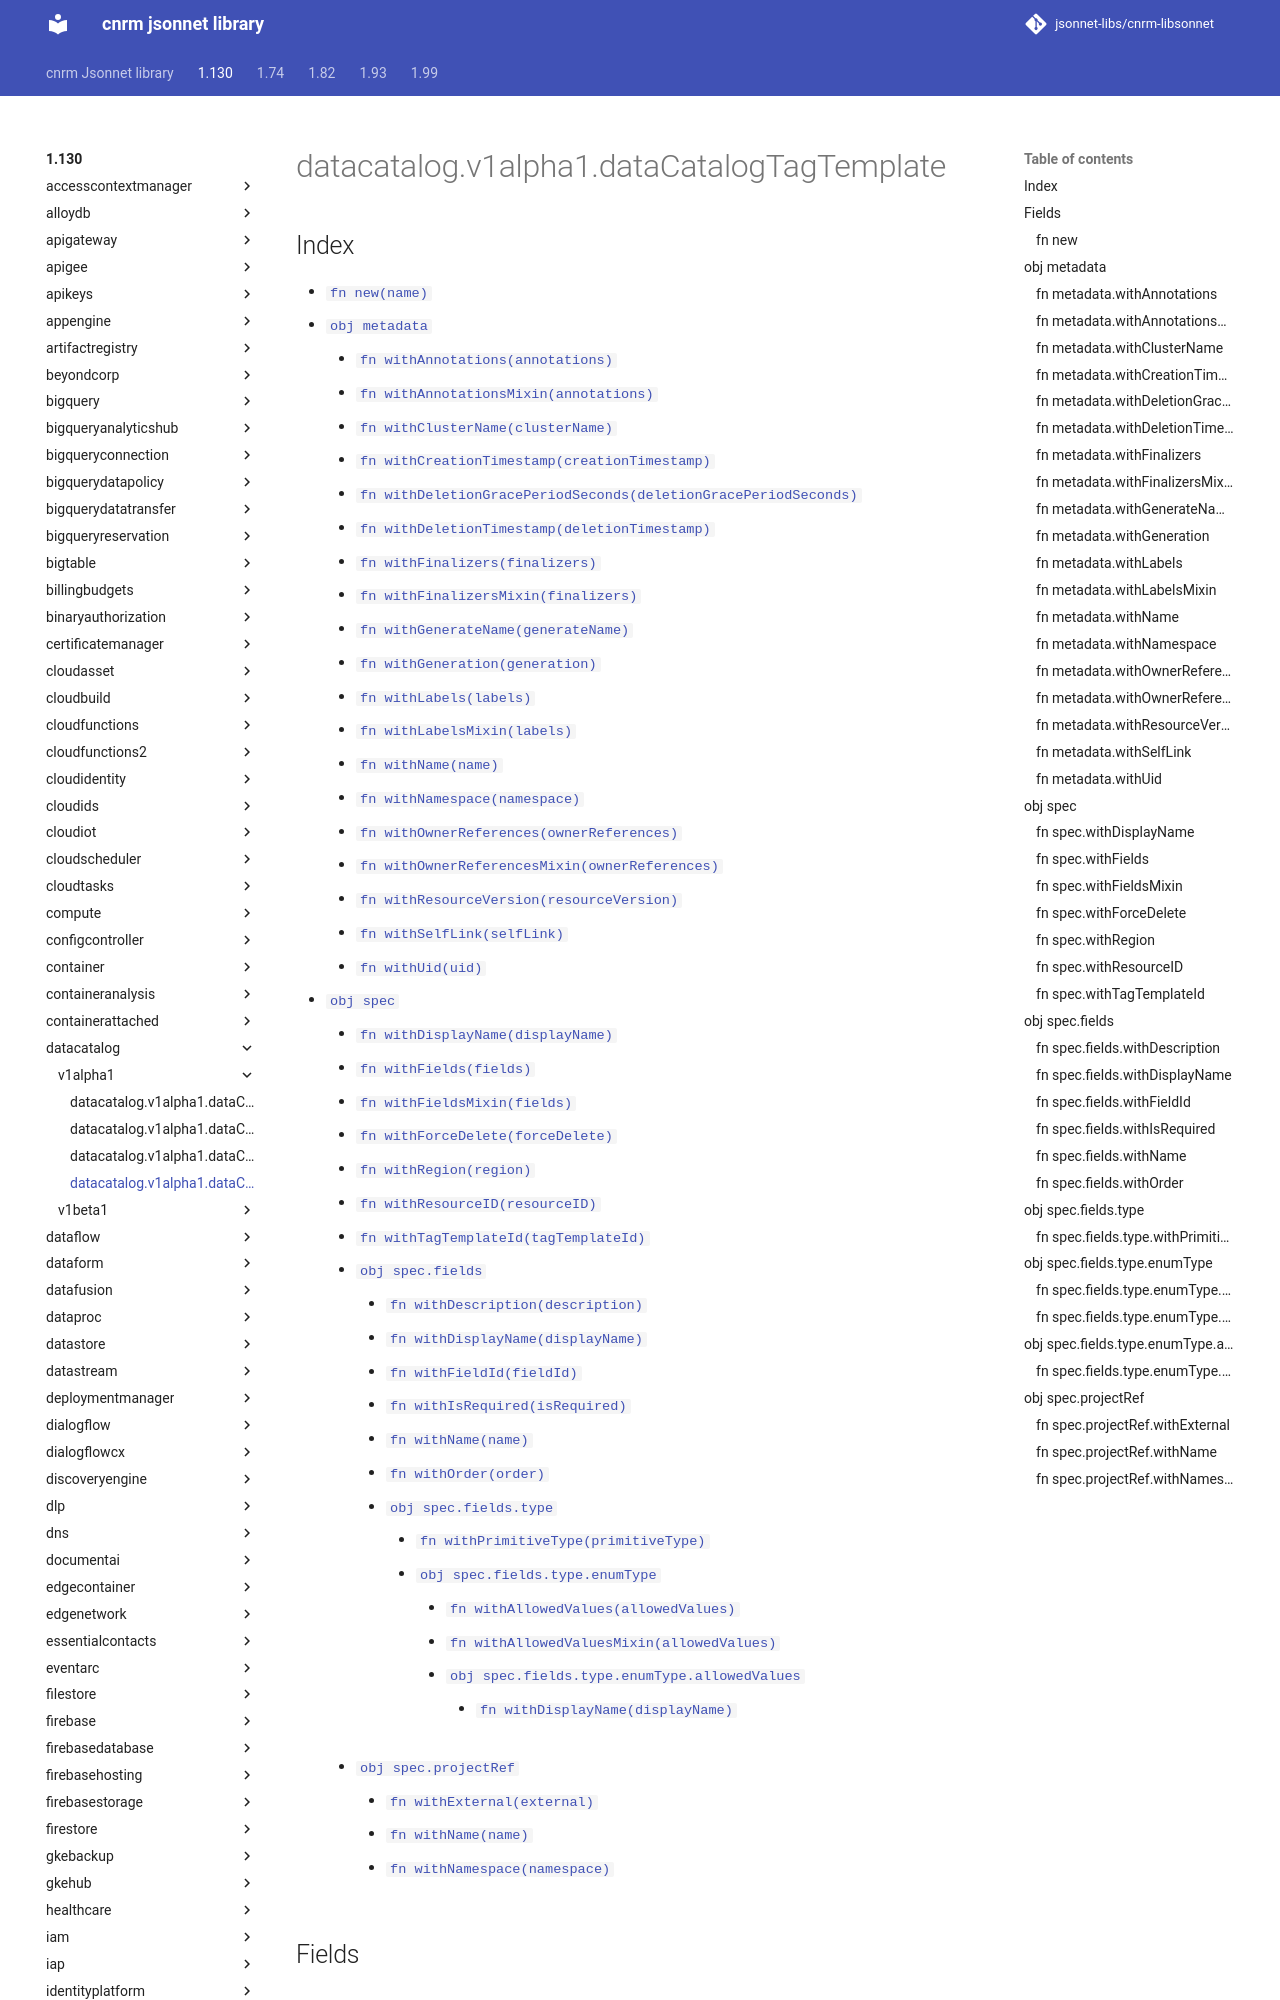

repository: jsonnet-libs/cnrm-libsonnet · page: 1.130/datacatalog/v1alpha1/dataCatalogTagTemplate/index.html · generator: mkdocs

---
permalink: /1.130/datacatalog/v1alpha1/dataCatalogTagTemplate/
---

# datacatalog.v1alpha1.dataCatalogTagTemplate



## Index

* [`fn new(name)`](#fn-new)
* [`obj metadata`](#obj-metadata)
  * [`fn withAnnotations(annotations)`](#fn-metadatawithannotations)
  * [`fn withAnnotationsMixin(annotations)`](#fn-metadatawithannotationsmixin)
  * [`fn withClusterName(clusterName)`](#fn-metadatawithclustername)
  * [`fn withCreationTimestamp(creationTimestamp)`](#fn-metadatawithcreationtimestamp)
  * [`fn withDeletionGracePeriodSeconds(deletionGracePeriodSeconds)`](#fn-metadatawithdeletiongraceperiodseconds)
  * [`fn withDeletionTimestamp(deletionTimestamp)`](#fn-metadatawithdeletiontimestamp)
  * [`fn withFinalizers(finalizers)`](#fn-metadatawithfinalizers)
  * [`fn withFinalizersMixin(finalizers)`](#fn-metadatawithfinalizersmixin)
  * [`fn withGenerateName(generateName)`](#fn-metadatawithgeneratename)
  * [`fn withGeneration(generation)`](#fn-metadatawithgeneration)
  * [`fn withLabels(labels)`](#fn-metadatawithlabels)
  * [`fn withLabelsMixin(labels)`](#fn-metadatawithlabelsmixin)
  * [`fn withName(name)`](#fn-metadatawithname)
  * [`fn withNamespace(namespace)`](#fn-metadatawithnamespace)
  * [`fn withOwnerReferences(ownerReferences)`](#fn-metadatawithownerreferences)
  * [`fn withOwnerReferencesMixin(ownerReferences)`](#fn-metadatawithownerreferencesmixin)
  * [`fn withResourceVersion(resourceVersion)`](#fn-metadatawithresourceversion)
  * [`fn withSelfLink(selfLink)`](#fn-metadatawithselflink)
  * [`fn withUid(uid)`](#fn-metadatawithuid)
* [`obj spec`](#obj-spec)
  * [`fn withDisplayName(displayName)`](#fn-specwithdisplayname)
  * [`fn withFields(fields)`](#fn-specwithfields)
  * [`fn withFieldsMixin(fields)`](#fn-specwithfieldsmixin)
  * [`fn withForceDelete(forceDelete)`](#fn-specwithforcedelete)
  * [`fn withRegion(region)`](#fn-specwithregion)
  * [`fn withResourceID(resourceID)`](#fn-specwithresourceid)
  * [`fn withTagTemplateId(tagTemplateId)`](#fn-specwithtagtemplateid)
  * [`obj spec.fields`](#obj-specfields)
    * [`fn withDescription(description)`](#fn-specfieldswithdescription)
    * [`fn withDisplayName(displayName)`](#fn-specfieldswithdisplayname)
    * [`fn withFieldId(fieldId)`](#fn-specfieldswithfieldid)
    * [`fn withIsRequired(isRequired)`](#fn-specfieldswithisrequired)
    * [`fn withName(name)`](#fn-specfieldswithname)
    * [`fn withOrder(order)`](#fn-specfieldswithorder)
    * [`obj spec.fields.type`](#obj-specfieldstype)
      * [`fn withPrimitiveType(primitiveType)`](#fn-specfieldstypewithprimitivetype)
      * [`obj spec.fields.type.enumType`](#obj-specfieldstypeenumtype)
        * [`fn withAllowedValues(allowedValues)`](#fn-specfieldstypeenumtypewithallowedvalues)
        * [`fn withAllowedValuesMixin(allowedValues)`](#fn-specfieldstypeenumtypewithallowedvaluesmixin)
        * [`obj spec.fields.type.enumType.allowedValues`](#obj-specfieldstypeenumtypeallowedvalues)
          * [`fn withDisplayName(displayName)`](#fn-specfieldstypeenumtypeallowedvalueswithdisplayname)
  * [`obj spec.projectRef`](#obj-specprojectref)
    * [`fn withExternal(external)`](#fn-specprojectrefwithexternal)
    * [`fn withName(name)`](#fn-specprojectrefwithname)
    * [`fn withNa
